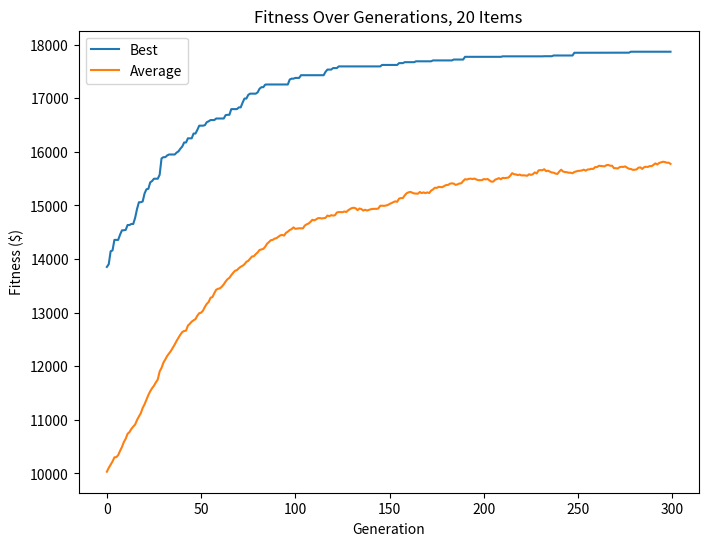

Recreate this plot in Python.
# main.py
# [redacted]
# CS4731 Evolutionary Computation
# Project 1 - GA Knapsack 

import random
import matplotlib.pyplot as plt

# Item Constants
NUM_ITEMS = 20
MAX_WEIGHT = 10000
INITIAL_ITEM_THRESH = 1.5

# Individual Constants
MUTATION_NUM = 2

# Popuation Constants
POP_SIZE = 100
MAX_PARENTS = 10
TOURN_SIZE = 3

# Scoring Constants
SCORE_SCALE = 1.3

# Simulation Constants
NUM_TRIALS = 10
NUM_GENERATIONS = 300

# Item Generation
items = []
for i in range(NUM_ITEMS):
    weight = random.randint(1, 10000)
    value = weight + 1000 + random.randint(0, 100)
    items.append((value, weight))

# Simulation Results
all_best_fit = [0.0 for _ in range(NUM_GENERATIONS)]
all_avg_fit = [0.0 for _ in range(NUM_GENERATIONS)]
all_best_value = [0.0 for _ in range(NUM_GENERATIONS)]

# Simulation Loop
def main():
    for trial in range(NUM_TRIALS):
        pop = Population()

        for gen in range(NUM_GENERATIONS):
            #print(f'Gen: {gen}, Avg Fit: {pop.avg_fit}, Best: {pop.members[pop.best_ind].fitness}, ${pop.members[pop.best_ind].value}, avg weight: {pop.avg_weight} oz')
            #pop.display()
            pop.generation()
            all_best_fit[gen] += pop.best_fit
            all_avg_fit[gen] += pop.avg_fit
            all_best_value[gen] = pop.members[pop.best_ind].value

    # Average the results over all trials
    for i in range(NUM_GENERATIONS):
        all_best_fit[i] /= NUM_TRIALS
        all_avg_fit[i] /= NUM_TRIALS

    # Plot Results
    plt.figure(figsize=(8, 6))
    plt.plot(all_best_fit, label='Best')
    plt.plot(all_avg_fit, label='Average')
    plt.xlabel('Generation')
    plt.ylabel('Fitness ($)')
    plt.title(f'Fitness Over Generations, {NUM_ITEMS} Items')
    plt.legend()
    plt.savefig(f'{NUM_ITEMS}.png')

class Individual:
    """
    Represents an individual solution to the knapsack problem.
    """
    def __init__(self):
        self.fitness = 0
        self.value = 0
        self.weight = 0
        self.genome = [0 for _ in range(NUM_ITEMS)]
        
        for _ in range(NUM_ITEMS):
            if abs(self.weight - MAX_WEIGHT) < 5000:
                break
            self.genome[random.randrange(NUM_ITEMS)] = 1
            self.update()

    def mutate(self):
        """
        Mutates the individual by flipping a random bit in the genome.
        """
        for i in range(MUTATION_NUM):
            index = random.randrange(NUM_ITEMS)
            self.genome[index] = 1 - self.genome[index]
            
        self.update()

    def update(self):
        """
        Update the fitness, value, and weight difference of the individual.
        """
        self.value = 0
        self.weight = 0
        self.fitness = 0
        
        for i in range(NUM_ITEMS):
            if self.genome[i] == 1:
                self.value += items[i][0]
                self.weight += items[i][1]
        
        # Weight does not exceed
        if self.weight <= MAX_WEIGHT:
            self.fitness = self.value
        # Weight exceeds, apply penalty
        else:
            self.fitness = int(self.value - (self.weight - MAX_WEIGHT) * 1.5)

    def copy(self) -> 'Individual':
        """
        Returns a copy of the individual.
        """
        clone = Individual()
        clone.genome = self.genome[:]
        clone.fitness = self.fitness
        clone.value = self.value
        clone.weight = self.weight
        return clone

    def __str__(self):
        return f'${self.value}, {self.weight}oz, {self.fitness} fit {self.genome}'
    
    def __repr__(self):
        return str(self.genome)
    
class Population:
    def __init__(self):
        """
        Initializes the population with a list of individuals.
        """
        self.members = [Individual() for _ in range(POP_SIZE)]
        self.avg_fit = 0
        self.best_fit = -9999
        self.best_ind = -1
        self.avg_weight = 0
        self.update()

    def generation(self, max_parents=MAX_PARENTS) -> None:
        """
        Perform reproduction via tournament selectiona and one-point crossover.
        """

        for _ in range(random.randint(1, max_parents)):
            # Select two parents
            a = self.select()
            b = self.select()
            
            # Perform one-point crossover
            p = random.randrange(NUM_ITEMS)
            c = Individual()
            c.genome = a.genome[:p] + b.genome[p:]
            c.mutate()
            c.update()
            self.members[self.select_lowest()] = c

        self.update()

    def select(self) -> Individual:
        """
        Tournament selection of k individuals. Returns a copy.
        """
        best = 0
        best_fit = self.members[best].fitness

        for i in range(TOURN_SIZE):
            ind = random.randint(0, POP_SIZE - 1)
            if self.members[ind].fitness > best_fit:
                best_fit = self.members[ind].fitness
                best = ind

        return self.members[best].copy()
    
    def select_lowest(self) -> int:
        worst = -1
        worst_fit = 9999999999

        for i in range(TOURN_SIZE):
            op = random.randrange(POP_SIZE)
            op_fit = self.members[op].fitness
            if op_fit < worst_fit:
                worst = op
                worst_fit = op_fit
        
        return worst

    def update(self) -> None:
        """
        Calculates the average weight, average fitness, best individual, and fitness of the population. 
        """
        self.avg_weight = sum(ind.weight for ind in self.members) / len(self.members)
        self.avg_fit = sum(ind.fitness for ind in self.members) / len(self.members)
        self.best_fit = -999999
        self.best_ind = -1

        for i, indiv in enumerate(self.members):
            if indiv.fitness > self.best_fit:
                self.best_fit = indiv.fitness
                self.best_ind = i

    def display(self):
        for member in self.members:
            print(member)

    def __len__(self):
        return len(self.members)
    
if __name__ == "__main__":
    main()